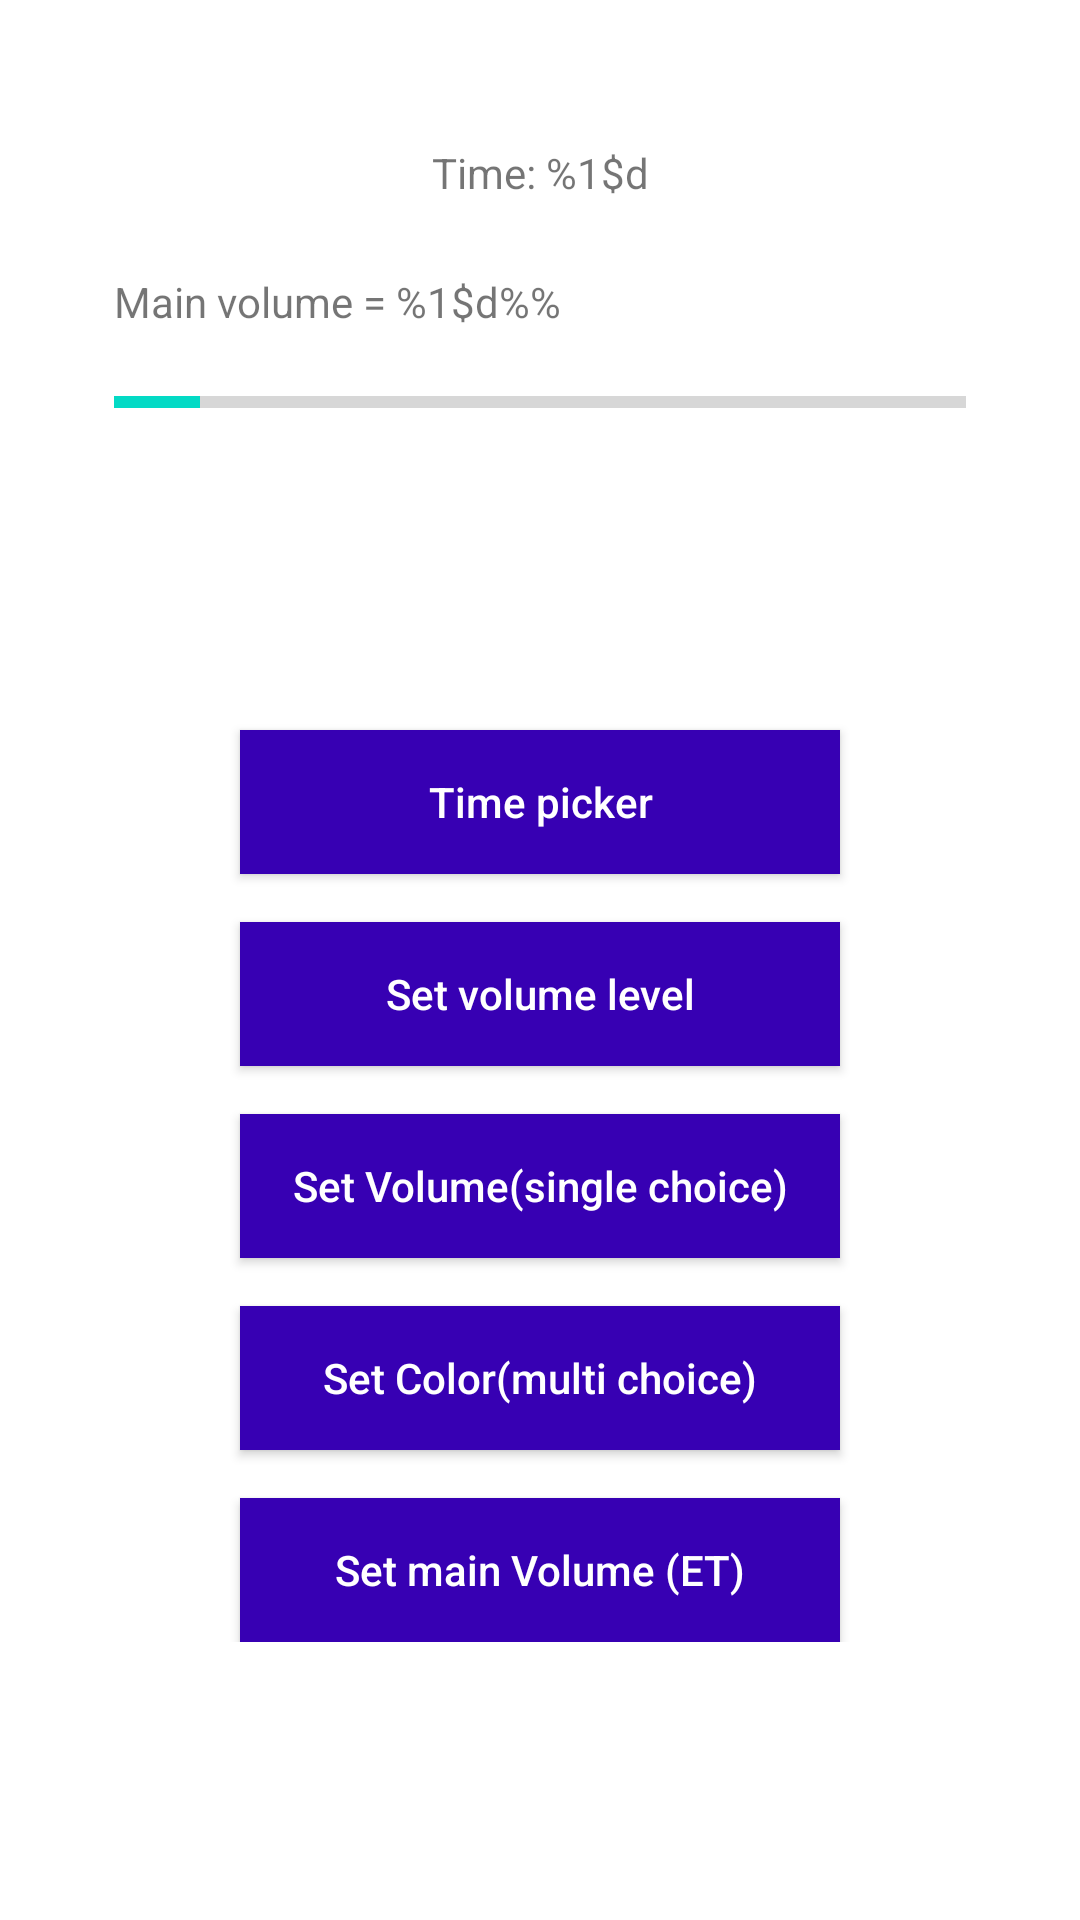

Write the Android layout XML for this screen, with the resource values it uses.
<!-- AndroidManifest.xml: application theme Theme.WhatIsAlertDialog_PL -->
<!-- res/layout/fragment_menu.xml -->
<?xml version="1.0" encoding="utf-8"?>
<ScrollView xmlns:android="http://schemas.android.com/apk/res/android"
    xmlns:app="http://schemas.android.com/apk/res-auto"
    xmlns:tools="http://schemas.android.com/tools"
    android:layout_width="match_parent"
    android:layout_height="match_parent"
    tools:context=".TimePickerFragment">

    <androidx.constraintlayout.widget.ConstraintLayout
        android:layout_width="match_parent"
        android:layout_height="wrap_content"
        android:padding="8dp">

        <androidx.constraintlayout.widget.ConstraintLayout
            android:id="@+id/state_constraint"
            android:layout_width="wrap_content"
            android:layout_height="wrap_content"
            android:layout_marginTop="24dp"
            android:orientation="vertical"
            android:padding="8dp"
            app:layout_constraintEnd_toEndOf="parent"
            app:layout_constraintStart_toStartOf="parent"
            app:layout_constraintTop_toTopOf="parent">

            <androidx.appcompat.widget.AppCompatTextView
                android:id="@+id/time_tv"
                android:layout_width="wrap_content"
                android:layout_height="wrap_content"
                android:layout_gravity="center"
                android:padding="8dp"
                android:text="@string/time_eq"
                android:textAlignment="center"
                app:layout_constraintEnd_toEndOf="parent"
                app:layout_constraintStart_toStartOf="parent"
                app:layout_constraintTop_toTopOf="parent" />

            <androidx.appcompat.widget.AppCompatTextView
                android:id="@+id/volume_tv"
                android:layout_width="wrap_content"
                android:layout_height="wrap_content"
                android:layout_gravity="center"
                android:layout_marginTop="8dp"
                android:padding="8dp"
                android:text="@string/volume_eq"
                android:textAlignment="center"
                app:layout_constraintStart_toStartOf="@id/progressbar"
                app:layout_constraintTop_toBottomOf="@id/time_tv" />

            <ProgressBar
                android:id="@+id/progressbar"
                style="?android:attr/progressBarStyleHorizontal"
                android:layout_width="300dp"
                android:layout_height="wrap_content"
                android:padding="8dp"
                android:progress="10"
                app:layout_constraintEnd_toEndOf="parent"
                app:layout_constraintStart_toStartOf="parent"
                app:layout_constraintTop_toBottomOf="@id/volume_tv" />

        </androidx.constraintlayout.widget.ConstraintLayout>

        <androidx.appcompat.widget.AppCompatButton
            android:id="@+id/time_picker_tb"
            style="@style/MyButton"
            android:layout_width="200dp"
            android:layout_height="wrap_content"
            android:text="@string/time_picker_tb_text"
            android:textAllCaps="false"
            app:layout_constraintBottom_toBottomOf="parent"
            app:layout_constraintEnd_toEndOf="parent"
            app:layout_constraintStart_toStartOf="parent"
            app:layout_constraintTop_toBottomOf="@+id/state_constraint"
            app:layout_constraintVertical_bias="0.25" />

        <androidx.appcompat.widget.AppCompatButton
            android:id="@+id/set_volume_tb"
            style="@style/MyButton"
            android:layout_width="200dp"
            android:layout_height="wrap_content"
            android:layout_marginTop="16dp"
            android:text="@string/set_volume_level"
            android:textAllCaps="false"
            app:layout_constraintEnd_toEndOf="parent"
            app:layout_constraintStart_toStartOf="parent"
            app:layout_constraintTop_toBottomOf="@id/time_picker_tb" />

        <androidx.appcompat.widget.AppCompatButton
            android:id="@+id/single_choice"
            style="@style/MyButton"
            android:layout_width="200dp"
            android:layout_height="wrap_content"
            android:layout_marginTop="16dp"
            android:text="@string/single_v"
            android:textAllCaps="false"
            app:layout_constraintEnd_toEndOf="parent"
            app:layout_constraintStart_toStartOf="parent"
            app:layout_constraintTop_toBottomOf="@id/set_volume_tb" />

        <androidx.appcompat.widget.AppCompatButton
            android:id="@+id/color_tb_multi_choice"
            style="@style/MyButton"
            android:layout_width="200dp"
            android:layout_height="wrap_content"
            android:layout_marginTop="16dp"
            android:text="@string/set_color_multi_choice"
            android:textAllCaps="false"
            app:layout_constraintEnd_toEndOf="parent"
            app:layout_constraintStart_toStartOf="parent"
            app:layout_constraintTop_toBottomOf="@id/single_choice" />

        <androidx.appcompat.widget.AppCompatButton
            android:id="@+id/set_volume_et"
            style="@style/MyButton"
            android:layout_width="200dp"
            android:layout_height="wrap_content"
            android:layout_marginTop="16dp"
            android:text="@string/set_volume_et_text"
            android:textAllCaps="false"
            app:layout_constraintEnd_toEndOf="parent"
            app:layout_constraintStart_toStartOf="parent"
            app:layout_constraintTop_toBottomOf="@id/color_tb_multi_choice" />

    </androidx.constraintlayout.widget.ConstraintLayout>
</ScrollView>
<!-- resources referenced by this layout -->
<resources>
  <string name="set_color_multi_choice">Set Color(multi choice)</string>
  <string name="set_volume_et_text">Set main Volume (ET)</string>
  <string name="set_volume_level">Set volume level</string>
  <string name="single_v">Set Volume(single choice)</string>
  <string name="time_eq">Time: %1$d</string>
  <string name="time_picker_tb_text">Time picker</string>
  <string name="volume_eq">Main volume = %1$d%%</string>
  <style name="MyButton" parent="Widget.AppCompat.Button.Colored">
          <item name="android:background">@color/purple_700</item>
      </style>
  <style name="Theme.WhatIsAlertDialog_PL" parent="Theme.MaterialComponents.DayNight.NoActionBar">
          
          <item name="colorPrimary">@color/purple_500</item>
          <item name="colorPrimaryVariant">@color/purple_700</item>
          <item name="colorOnPrimary">@color/white</item>
          
          <item name="colorSecondary">@color/teal_200</item>
          <item name="colorSecondaryVariant">@color/teal_700</item>
          <item name="colorOnSecondary">@color/black</item>
          
          <item name="android:statusBarColor" tools:targetApi="l">?attr/colorPrimaryVariant</item>
          
      </style>
  <!-- not gathered from this repository: default colours our renderer supplied (Android Studio template values) -->
  <color name="purple_500">#FF6200EE</color>
  <color name="purple_700">#FF3700B3</color>
  <color name="teal_200">#FF03DAC5</color>
  <color name="teal_700">#FF018786</color>
  <color name="black">#FF000000</color>
  <color name="white">#FFFFFFFF</color>
</resources>
